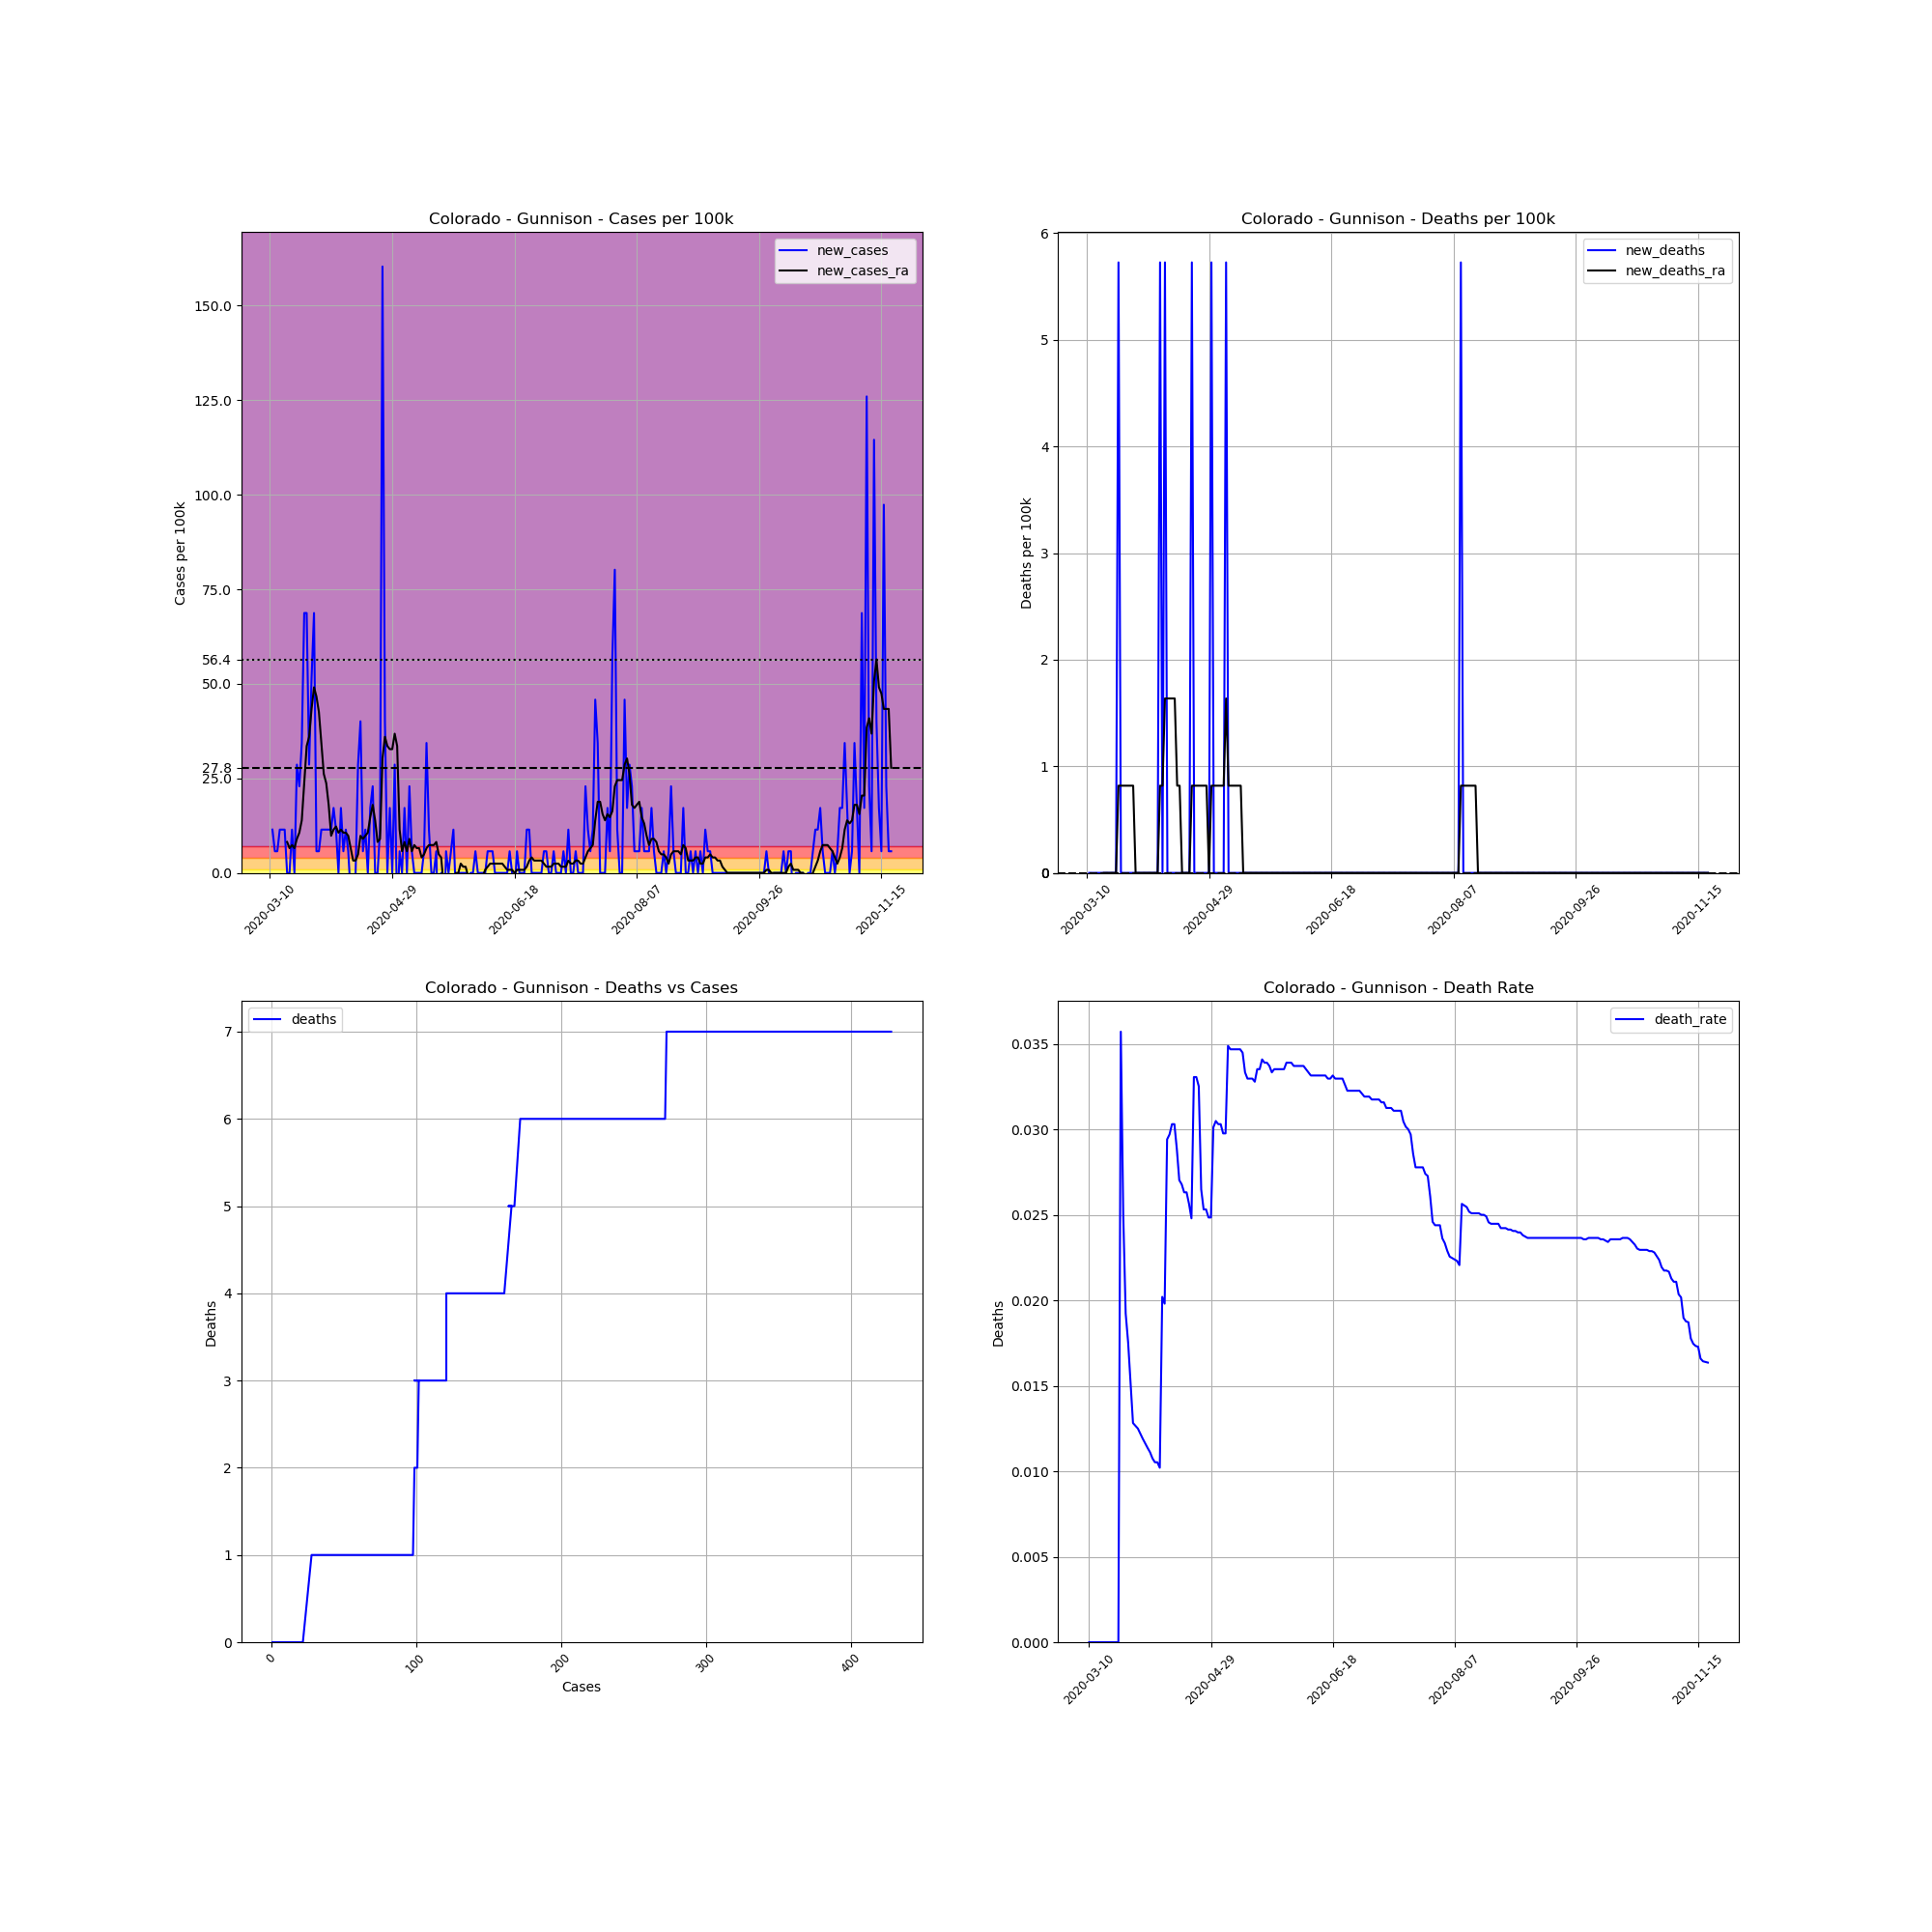

Source data for this figure (header and first rows):
, date, county, state, fips, cases, deaths, COUNTY, STNAME, CTYNAME, POPESTIMATE2019, cases_per_100k, deaths_per_100k, death_rate, new_cases, new_deaths, new_cases_ra, new_deaths_ra
34637, 2020-03-10, Gunnison, Colorado, 8051, 1, 0, 51, Colorado, Gunnison, 17462, 5.727, 0.0, 0.0, , , , 
34638, 2020-03-11, Gunnison, Colorado, 8051, 3, 0, 51, Colorado, Gunnison, 17462, 17.18, 0.0, 0.0, 11.45, 0.0, , 
34639, 2020-03-12, Gunnison, Colorado, 8051, 4, 0, 51, Colorado, Gunnison, 17462, 22.91, 0.0, 0.0, 5.727, 0.0, , 
34640, 2020-03-13, Gunnison, Colorado, 8051, 5, 0, 51, Colorado, Gunnison, 17462, 28.63, 0.0, 0.0, 5.727, 0.0, , 
34641, 2020-03-14, Gunnison, Colorado, 8051, 7, 0, 51, Colorado, Gunnison, 17462, 40.09, 0.0, 0.0, 11.45, 0.0, , 
34642, 2020-03-15, Gunnison, Colorado, 8051, 9, 0, 51, Colorado, Gunnison, 17462, 51.54, 0.0, 0.0, 11.45, 0.0, , 
34643, 2020-03-16, Gunnison, Colorado, 8051, 11, 0, 51, Colorado, Gunnison, 17462, 62.99, 0.0, 0.0, 11.45, 0.0, , 
34644, 2020-03-17, Gunnison, Colorado, 8051, 11, 0, 51, Colorado, Gunnison, 17462, 62.99, 0.0, 0.0, 0.0, 0.0, 8.181, 0.0
34645, 2020-03-18, Gunnison, Colorado, 8051, 11, 0, 51, Colorado, Gunnison, 17462, 62.99, 0.0, 0.0, 0.0, 0.0, 6.545, 0.0
34646, 2020-03-19, Gunnison, Colorado, 8051, 13, 0, 51, Colorado, Gunnison, 17462, 74.45, 0.0, 0.0, 11.45, 0.0, 7.363, 0.0
34647, 2020-03-20, Gunnison, Colorado, 8051, 13, 0, 51, Colorado, Gunnison, 17462, 74.45, 0.0, 0.0, 0.0, 0.0, 6.545, 0.0
34648, 2020-03-21, Gunnison, Colorado, 8051, 18, 0, 51, Colorado, Gunnison, 17462, 103.1, 0.0, 0.0, 28.63, 0.0, 8.999, 0.0
34649, 2020-03-22, Gunnison, Colorado, 8051, 22, 0, 51, Colorado, Gunnison, 17462, 126, 0.0, 0.0, 22.91, 0.0, 10.64, 0.0
34650, 2020-03-23, Gunnison, Colorado, 8051, 28, 1, 51, Colorado, Gunnison, 17462, 160.3, 5.727, 0.03571, 34.36, 5.727, 13.91, 0.8181
34651, 2020-03-24, Gunnison, Colorado, 8051, 40, 1, 51, Colorado, Gunnison, 17462, 229.1, 5.727, 0.025, 68.72, 0.0, 23.72, 0.8181
34652, 2020-03-25, Gunnison, Colorado, 8051, 52, 1, 51, Colorado, Gunnison, 17462, 297.8, 5.727, 0.01923, 68.72, 0.0, 33.54, 0.8181
34653, 2020-03-26, Gunnison, Colorado, 8051, 57, 1, 51, Colorado, Gunnison, 17462, 326.4, 5.727, 0.01754, 28.63, 0.0, 36, 0.8181
34654, 2020-03-27, Gunnison, Colorado, 8051, 66, 1, 51, Colorado, Gunnison, 17462, 378, 5.727, 0.01515, 51.54, 0.0, 43.36, 0.8181
34655, 2020-03-28, Gunnison, Colorado, 8051, 78, 1, 51, Colorado, Gunnison, 17462, 446.7, 5.727, 0.01282, 68.72, 0.0, 49.09, 0.8181
34656, 2020-03-29, Gunnison, Colorado, 8051, 79, 1, 51, Colorado, Gunnison, 17462, 452.4, 5.727, 0.01266, 5.727, 0.0, 46.63, 0.8181
34657, 2020-03-30, Gunnison, Colorado, 8051, 80, 1, 51, Colorado, Gunnison, 17462, 458.1, 5.727, 0.0125, 5.727, 0.0, 42.54, 0.0
34658, 2020-03-31, Gunnison, Colorado, 8051, 82, 1, 51, Colorado, Gunnison, 17462, 469.6, 5.727, 0.0122, 11.45, 0.0, 34.36, 0.0
34659, 2020-04-01, Gunnison, Colorado, 8051, 84, 1, 51, Colorado, Gunnison, 17462, 481, 5.727, 0.0119, 11.45, 0.0, 26.18, 0.0
34660, 2020-04-02, Gunnison, Colorado, 8051, 86, 1, 51, Colorado, Gunnison, 17462, 492.5, 5.727, 0.01163, 11.45, 0.0, 23.72, 0.0
34661, 2020-04-03, Gunnison, Colorado, 8051, 88, 1, 51, Colorado, Gunnison, 17462, 504, 5.727, 0.01136, 11.45, 0.0, 18, 0.0
34662, 2020-04-04, Gunnison, Colorado, 8051, 90, 1, 51, Colorado, Gunnison, 17462, 515.4, 5.727, 0.01111, 11.45, 0.0, 9.817, 0.0
34663, 2020-04-05, Gunnison, Colorado, 8051, 93, 1, 51, Colorado, Gunnison, 17462, 532.6, 5.727, 0.01075, 17.18, 0.0, 11.45, 0.0
34664, 2020-04-06, Gunnison, Colorado, 8051, 95, 1, 51, Colorado, Gunnison, 17462, 544, 5.727, 0.01053, 11.45, 0.0, 12.27, 0.0
34665, 2020-04-07, Gunnison, Colorado, 8051, 95, 1, 51, Colorado, Gunnison, 17462, 544, 5.727, 0.01053, 0.0, 0.0, 10.64, 0.0
34666, 2020-04-08, Gunnison, Colorado, 8051, 98, 1, 51, Colorado, Gunnison, 17462, 561.2, 5.727, 0.0102, 17.18, 0.0, 11.45, 0.0
34667, 2020-04-09, Gunnison, Colorado, 8051, 99, 2, 51, Colorado, Gunnison, 17462, 566.9, 11.45, 0.0202, 5.727, 5.727, 10.64, 0.8181
34668, 2020-04-10, Gunnison, Colorado, 8051, 101, 2, 51, Colorado, Gunnison, 17462, 578.4, 11.45, 0.0198, 11.45, 0.0, 10.64, 0.8181
34669, 2020-04-11, Gunnison, Colorado, 8051, 102, 3, 51, Colorado, Gunnison, 17462, 584.1, 17.18, 0.02941, 5.727, 5.727, 9.817, 1.636
34670, 2020-04-12, Gunnison, Colorado, 8051, 101, 3, 51, Colorado, Gunnison, 17462, 578.4, 17.18, 0.0297, -5.727, 0.0, 6.545, 1.636
34671, 2020-04-13, Gunnison, Colorado, 8051, 99, 3, 51, Colorado, Gunnison, 17462, 566.9, 17.18, 0.0303, -11.45, 0.0, 3.272, 1.636
34672, 2020-04-14, Gunnison, Colorado, 8051, 99, 3, 51, Colorado, Gunnison, 17462, 566.9, 17.18, 0.0303, 0.0, 0.0, 3.272, 1.636
34673, 2020-04-15, Gunnison, Colorado, 8051, 104, 3, 51, Colorado, Gunnison, 17462, 595.6, 17.18, 0.02885, 28.63, 0.0, 4.909, 1.636
34674, 2020-04-16, Gunnison, Colorado, 8051, 111, 3, 51, Colorado, Gunnison, 17462, 635.7, 17.18, 0.02703, 40.09, 0.0, 9.817, 0.8181
34675, 2020-04-17, Gunnison, Colorado, 8051, 112, 3, 51, Colorado, Gunnison, 17462, 641.4, 17.18, 0.02679, 5.727, 0.0, 8.999, 0.8181
34676, 2020-04-18, Gunnison, Colorado, 8051, 114, 3, 51, Colorado, Gunnison, 17462, 652.8, 17.18, 0.02632, 11.45, 0.0, 9.817, 0.0
34677, 2020-04-19, Gunnison, Colorado, 8051, 114, 3, 51, Colorado, Gunnison, 17462, 652.8, 17.18, 0.02632, 0.0, 0.0, 10.64, 0.0
34678, 2020-04-20, Gunnison, Colorado, 8051, 117, 3, 51, Colorado, Gunnison, 17462, 670, 17.18, 0.02564, 17.18, 0.0, 14.73, 0.0
34679, 2020-04-21, Gunnison, Colorado, 8051, 121, 3, 51, Colorado, Gunnison, 17462, 692.9, 17.18, 0.02479, 22.91, 0.0, 18, 0.0
34680, 2020-04-22, Gunnison, Colorado, 8051, 121, 4, 51, Colorado, Gunnison, 17462, 692.9, 22.91, 0.03306, 0.0, 5.727, 13.91, 0.8181
34681, 2020-04-23, Gunnison, Colorado, 8051, 121, 4, 51, Colorado, Gunnison, 17462, 692.9, 22.91, 0.03306, 0.0, 0.0, 8.181, 0.8181
34682, 2020-04-24, Gunnison, Colorado, 8051, 123, 4, 51, Colorado, Gunnison, 17462, 704.4, 22.91, 0.03252, 11.45, 0.0, 8.999, 0.8181
34683, 2020-04-25, Gunnison, Colorado, 8051, 151, 4, 51, Colorado, Gunnison, 17462, 864.7, 22.91, 0.02649, 160.3, 0.0, 30.27, 0.8181
34684, 2020-04-26, Gunnison, Colorado, 8051, 158, 4, 51, Colorado, Gunnison, 17462, 904.8, 22.91, 0.02532, 40.09, 0.0, 36, 0.8181
34685, 2020-04-27, Gunnison, Colorado, 8051, 158, 4, 51, Colorado, Gunnison, 17462, 904.8, 22.91, 0.02532, 0.0, 0.0, 33.54, 0.8181
34686, 2020-04-28, Gunnison, Colorado, 8051, 161, 4, 51, Colorado, Gunnison, 17462, 922, 22.91, 0.02484, 17.18, 0.0, 32.72, 0.8181
34687, 2020-04-29, Gunnison, Colorado, 8051, 161, 4, 51, Colorado, Gunnison, 17462, 922, 22.91, 0.02484, 0.0, 0.0, 32.72, 0.0
34688, 2020-04-30, Gunnison, Colorado, 8051, 166, 5, 51, Colorado, Gunnison, 17462, 950.6, 28.63, 0.03012, 28.63, 5.727, 36.81, 0.8181
34689, 2020-05-01, Gunnison, Colorado, 8051, 164, 5, 51, Colorado, Gunnison, 17462, 939.2, 28.63, 0.03049, -11.45, 0.0, 33.54, 0.8181
34690, 2020-05-02, Gunnison, Colorado, 8051, 165, 5, 51, Colorado, Gunnison, 17462, 944.9, 28.63, 0.0303, 5.727, 0.0, 11.45, 0.8181
34691, 2020-05-03, Gunnison, Colorado, 8051, 165, 5, 51, Colorado, Gunnison, 17462, 944.9, 28.63, 0.0303, 0.0, 0.0, 5.727, 0.8181
34692, 2020-05-04, Gunnison, Colorado, 8051, 168, 5, 51, Colorado, Gunnison, 17462, 962.1, 28.63, 0.02976, 17.18, 0.0, 8.181, 0.8181
34693, 2020-05-05, Gunnison, Colorado, 8051, 168, 5, 51, Colorado, Gunnison, 17462, 962.1, 28.63, 0.02976, 0.0, 0.0, 5.727, 0.8181
34694, 2020-05-06, Gunnison, Colorado, 8051, 172, 6, 51, Colorado, Gunnison, 17462, 985, 34.36, 0.03488, 22.91, 5.727, 8.999, 1.636
34695, 2020-05-07, Gunnison, Colorado, 8051, 173, 6, 51, Colorado, Gunnison, 17462, 990.7, 34.36, 0.03468, 5.727, 0.0, 5.727, 0.8181
34696, 2020-05-08, Gunnison, Colorado, 8051, 173, 6, 51, Colorado, Gunnison, 17462, 990.7, 34.36, 0.03468, 0.0, 0.0, 7.363, 0.8181
... 195 more rows
